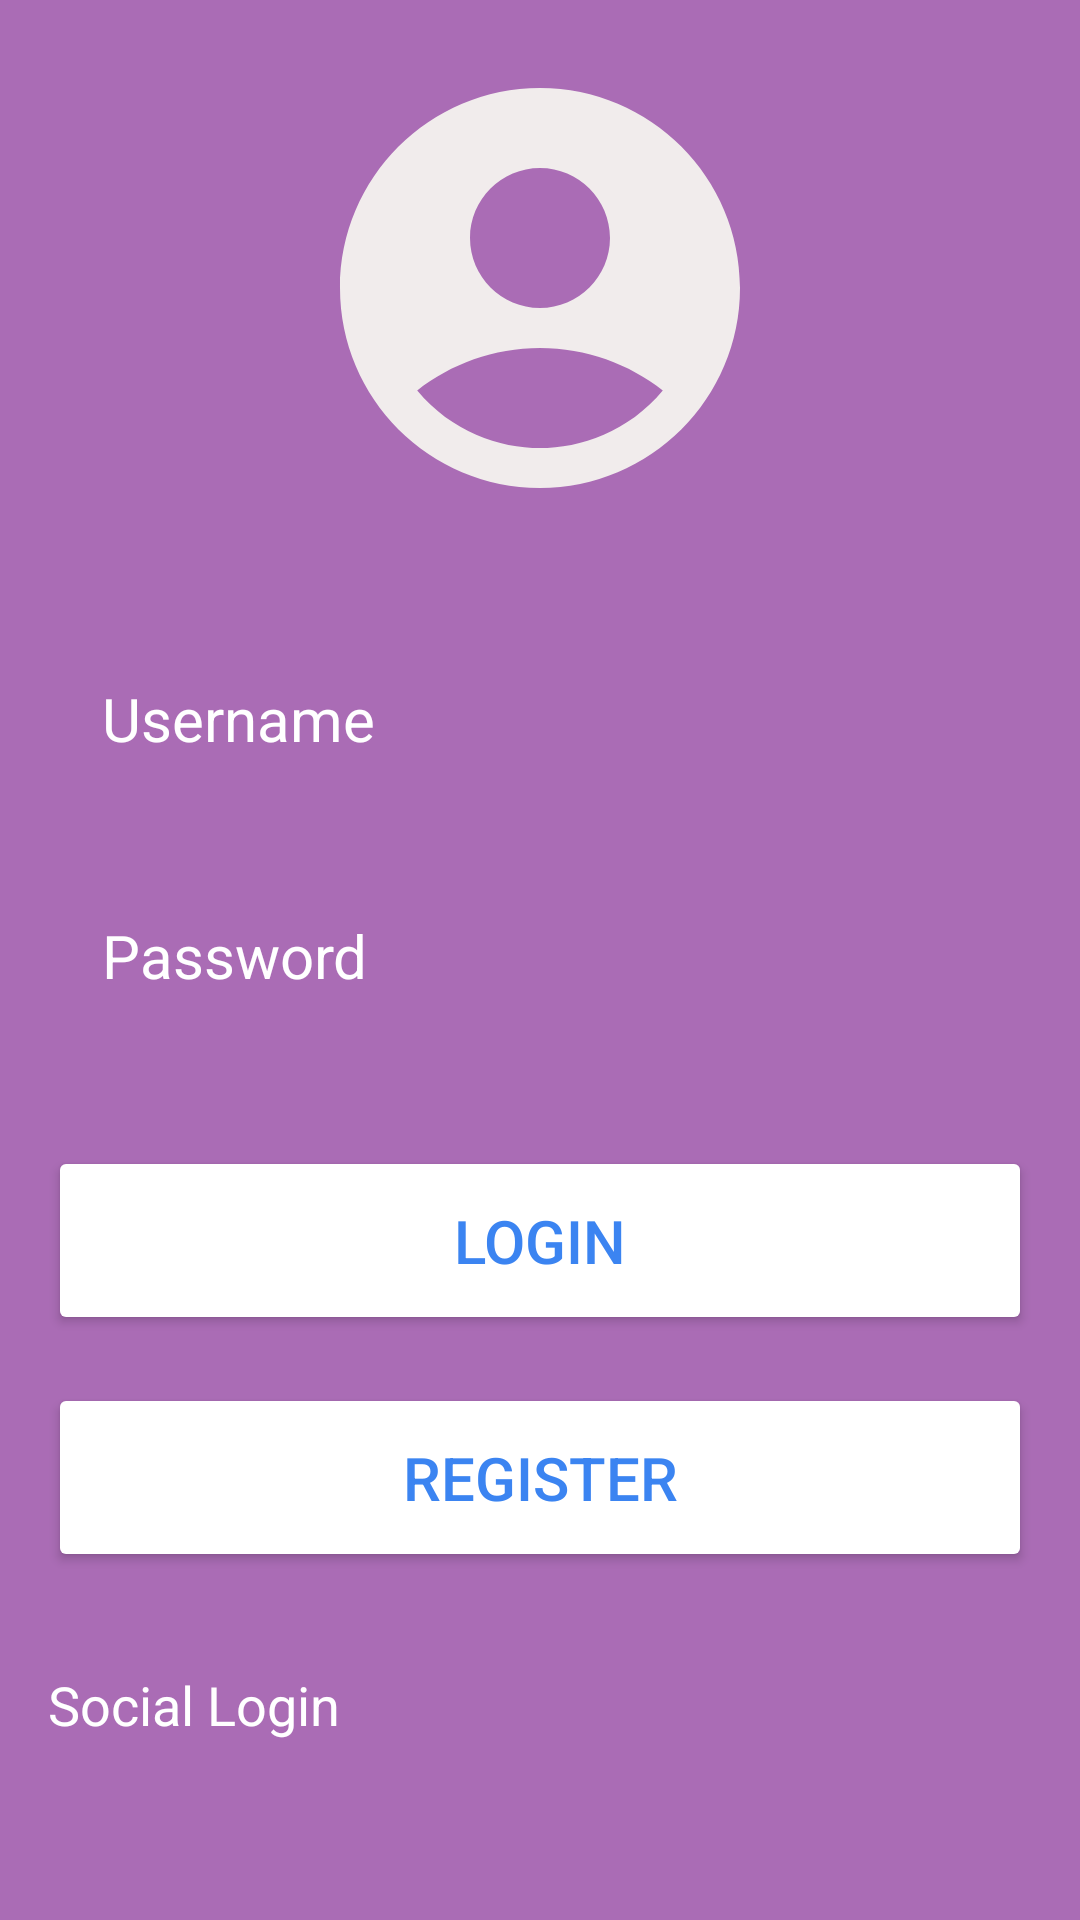

This screen was rendered from an Android layout file. Write that file and the resources it references.
<!-- AndroidManifest.xml: application theme Theme.Fyp -->
<!-- res/layout/activity_auth.xml -->
<?xml version="1.0" encoding="utf-8"?>
<RelativeLayout xmlns:android="http://schemas.android.com/apk/res/android"
    xmlns:app="http://schemas.android.com/apk/res-auto"
    xmlns:tools="http://schemas.android.com/tools"
    android:id="@+id/main"
    android:layout_width="match_parent"
    android:layout_height="match_parent"
    android:background="#AA6CB5"
    android:padding="16dp"
    tools:context=".MainActivity">

    <LinearLayout
        android:layout_width="match_parent"
        android:layout_height="match_parent"
        android:gravity="center"
        android:orientation="vertical">

        <ImageView
            android:layout_width="160dp"
            android:layout_height="160dp"
            android:src="@drawable/baseline_account_circle_24"
            />

        <EditText
            android:id="@+id/username_input"
            android:layout_width="match_parent"
            android:layout_height="wrap_content"
            android:layout_marginTop="32dp"
            android:background="@drawable/rounded_corner"
            android:hint="Username"
            android:inputType="text"
            android:padding="18dp"
            android:textColor="@color/black"
            android:textColorHint="@color/white"
            android:textSize="20sp" />

        <EditText
            android:id="@+id/password_input"
            android:layout_width="match_parent"
            android:layout_height="wrap_content"
            android:layout_marginTop="16dp"
            android:background="@drawable/rounded_corner"
            android:hint="Password"
            android:inputType="textPassword"
            android:padding="18dp"
            android:textColor="@color/black"
            android:textColorHint="@color/white"
            android:textSize="20sp" />

        <Button
            android:id="@+id/login_btn"
            android:layout_width="match_parent"
            android:layout_height="wrap_content"
            android:layout_marginTop="32dp"
            android:backgroundTint="@color/white"
            android:padding="18dp"
            android:text="Login"
            android:textColor="#3B84F1"
            android:textSize="20sp" />

        <Button
            android:id="@+id/register_btn"
            android:layout_width="match_parent"
            android:layout_height="wrap_content"
            android:layout_marginTop="16dp"
            android:backgroundTint="@color/white"
            android:padding="18dp"
            android:text="Register"
            android:textColor="#3B84F1"
            android:textSize="20sp" />

        <TextView
            android:layout_width="match_parent"
            android:layout_height="wrap_content"
            android:layout_marginTop="32dp"
            android:text="Social Login"
            android:textColor="@color/white"
            android:textSize="18sp" />

        <LinearLayout
            android:layout_width="match_parent"
            android:layout_height="wrap_content"
            android:layout_marginTop="8dp"
            android:gravity="center"
            android:orientation="horizontal">

            <ImageView
                android:id="@+id/google_btn"
                android:layout_width="64dp"
                android:layout_height="64dp"
                android:layout_margin="16dp"
                android:src="@drawable/google" />

        </LinearLayout>
    </LinearLayout>

</RelativeLayout>
<!-- resources referenced by this layout -->
<resources>
  <color name="black">#FF000000</color>
  <color name="white">#FFFFFFFF</color>
  <!-- drawable baseline_account_circle_24 (drawable) -->
  <vector xmlns:android="http://schemas.android.com/apk/res/android" android:height="100dp" android:tint="#F1ECEC" android:viewportHeight="24" android:viewportWidth="24" android:width="100dp">
        
      <path android:fillColor="@android:color/white" android:pathData="M12,2C6.48,2 2,6.48 2,12s4.48,10 10,10s10,-4.48 10,-10S17.52,2 12,2zM12,6c1.93,0 3.5,1.57 3.5,3.5S13.93,13 12,13s-3.5,-1.57 -3.5,-3.5S10.07,6 12,6zM12,20c-2.03,0 -4.43,-0.82 -6.14,-2.88C7.55,15.8 9.68,15 12,15s4.45,0.8 6.14,2.12C16.43,19.18 14.03,20 12,20z"/>
      
  </vector>
  <style name="Theme.Fyp" parent="Base.Theme.Fyp" />
  <style name="Base.Theme.Fyp" parent="Theme.Material3.DayNight.NoActionBar">
          
          
      </style>
</resources>
